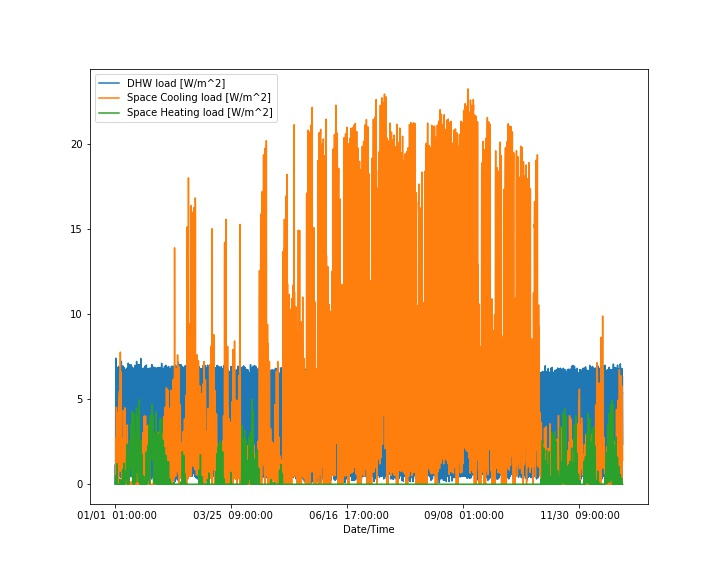

Data behind this chart, as committed beside it:
Date/Time, Space Cooling load [W/m^2], Space Heating load [W/m^2], DHW load [W/m^2]
01/01  01:00:00, 0.6017, 0.0, 0.0
01/01  02:00:00, 0.5041, 0.04234, 0.6189
01/01  03:00:00, 0.3542, 0.1236, 1.157
01/01  04:00:00, 0.1981, 0.2814, 0.0
01/01  05:00:00, 0.1455, 0.5077, 1.546
01/01  06:00:00, 0.1648, 0.506, 2.445
01/01  07:00:00, 0.2423, 0.491, 5.613
01/01  08:00:00, 0.4556, 0.3753, 7.402
01/01  09:00:00, 0.7842, 0.289, 6.862
01/01  10:00:00, 1.778, 0.03332, 5.192
01/01  11:00:00, 2.227, 0.0, 5.824
01/01  12:00:00, 1.14, 0.0, 3.557
01/01  13:00:00, 1.357, 0.0, 4.299
01/01  14:00:00, 2.605, 0.0, 4.055
01/01  15:00:00, 2.743, 0.0, 2.692
01/01  16:00:00, 2.685, 0.0, 3.425
01/01  17:00:00, 1.228, 0.0, 3.998
01/01  18:00:00, 0.0, 0.0, 5.024
01/01  19:00:00, 3.965, 0.0, 6.273
01/01  20:00:00, 4.524, 0.0, 5.722
01/01  21:00:00, 3.644, 0.0, 5.087
01/01  22:00:00, 2.77, 0.0, 4.277
01/01  23:00:00, 1.936, 0.0, 4.309
01/01  24:00:00, 1.386, 0.0, 2.437
01/02  01:00:00, 0.8444, 0.03011, 0.4936
01/02  02:00:00, 0.5101, 0.2045, 1.285
01/02  03:00:00, 0.4392, 0.3684, 0.0
01/02  04:00:00, 0.2534, 0.8007, 1.543
01/02  05:00:00, 0.1706, 1.092, 0.2317
01/02  06:00:00, 0.1915, 1.044, 2.434
01/02  07:00:00, 0.1855, 1.205, 6.739
01/02  08:00:00, 0.5967, 0.71, 6.849
01/02  09:00:00, 0.9499, 0.1756, 6.264
01/02  10:00:00, 0.0, 0.0, 5.947
01/02  11:00:00, 0.9098, 0.0, 5.275
01/02  12:00:00, 2.53, 0.0, 4.618
01/02  13:00:00, 2.67, 0.0, 3.633
01/02  14:00:00, 2.819, 0.0, 3.5
01/02  15:00:00, 4.087, 0.0, 3.153
01/02  16:00:00, 1.31, 0.0, 3.434
01/02  17:00:00, 1.145, 0.0, 4.089
01/02  18:00:00, 1.764, 0.0, 5.172
01/02  19:00:00, 0.7823, 0.0, 5.979
01/02  20:00:00, 0.0, 0.0, 5.99
01/02  21:00:00, 0.7156, 0.0, 5.061
01/02  22:00:00, 0.0, 0.0, 4.328
01/02  23:00:00, 4.206, 0.0, 3.677
01/02  24:00:00, 3.527, 0.0, 2.437
01/03  01:00:00, 2.873, 0.0, 1.317
01/03  02:00:00, 2.319, 0.0, 0.4634
01/03  03:00:00, 1.67, 0.0, 1.08
01/03  04:00:00, 1.812, 0.0, 0.2594
01/03  05:00:00, 2.044, 0.0, 0.4355
01/03  06:00:00, 2.072, 0.0, 2.434
01/03  07:00:00, 0.08633, 0.0, 6.658
01/03  08:00:00, 0.1912, 0.0, 6.84
01/03  09:00:00, 0.3842, 0.0, 6.916
01/03  10:00:00, 1.417, 0.0, 5.306
01/03  11:00:00, 3.145, 0.0, 5.363
01/03  12:00:00, 3.417, 0.0, 4.917
... 8,700 more rows
